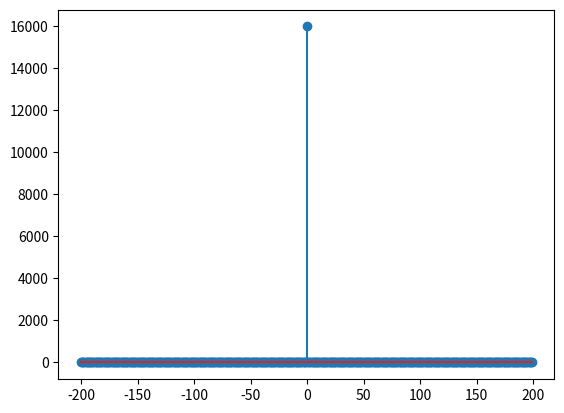

The script that saved this image:
import numpy as np
import matplotlib.pyplot as plt


tam = 200

#Cria x e y
x = np.linspace(-tam, tam-1, num=2*tam, dtype=float)
y = np.zeros(tam*2,dtype=float)

#Multiplica as magnitudes de entrada por 2
for idx, val_x in np.ndenumerate(x):
  if(val_x==0):
    y[idx] = 16000
  else:
    y[idx] = 0
  
  
plt.stem(x,y)  #plota as funções dependentes de eixo x e y
plt.show()

#Printa arquivo de saida


#Monta arquivo de saida
arq = open("impulsoun.pcm","wb")
arq.write(np.array(y,dtype='int16'))
arq.close()
